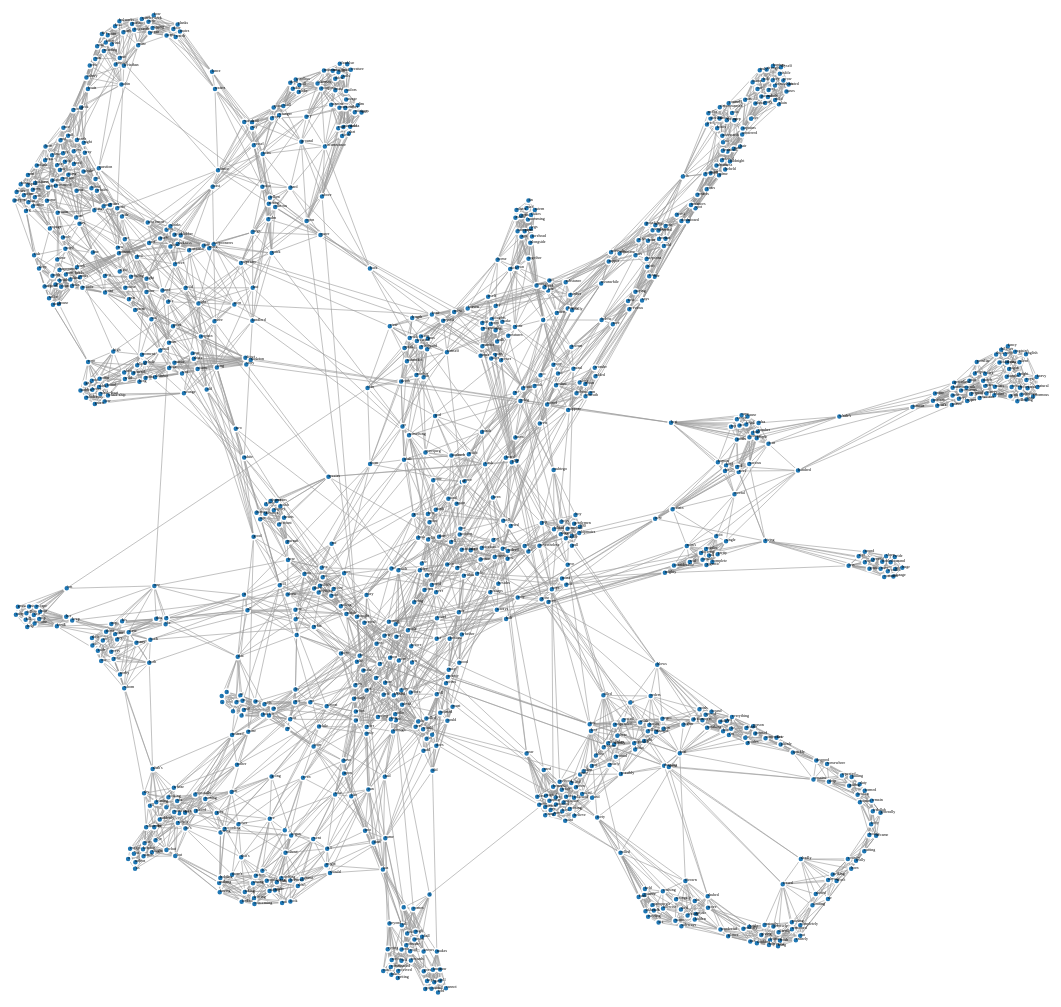
D3 v3 page, settled after 480 driven frames (8 s of simulated time); the page loaded 1 data file(s).



var width = 1620, height = 1010;

var color = d3.scale.category20();

var force = d3.layout.force()
    .charge(-50)
    .linkDistance(10)
    .size([width, height]);

var svg = d3.select("body").append("svg")
    .attr("width", width)
    .attr("height", height)
    .append("g")
    .call(d3.behavior.zoom().scaleExtent([0.1, 10]).on("zoom", zooming))
    .append("g");

svg.append("rect")
    .attr("fill-opacity", "0")
    .attr("width", width)
    .attr("height", height);


function zooming() {
  svg.attr("transform",
    "translate(" + d3.event.translate + ")scale(" + d3.event.scale + ")");
};

d3.json("./json/melville-moby_dick_manifold.json", function(error, graph) {
  if (error) throw error;

  force
      .nodes(graph.nodes)
      .links(graph.links)
      .start();

  var tickLimit = Math.ceil(graph.nodes.length/200)

  var link = svg.selectAll(".link")
      .data(graph.links)
    .enter().append("line")
      .attr("class", "link")
      .style("stroke-width", function(d) { return Math.sqrt(d.value); });

  var node = svg.selectAll(".node")
      .data(graph.nodes)
    .enter().append("circle")
      .attr("class", "node")
      .attr("r", 3)
      .style("fill", function(d) { return color(d.group); })
      .call(force.drag);

  var texts = svg.selectAll("text.label")
    .data(graph.nodes)
    .enter().append("text")
    .attr("class", "label")
    .attr("fill", "black")
    .attr("font-size", "3pt")
    .text(function(d) {  return d.id;  });

  node.append("title")
      .text(function(d) { return d.name; });

  var tick = tickLimit;
  force.on("tick", function() {
//    if (true) {
    if (tick == tickLimit) {
        link.attr("x1", function(d) { return d.source.x; })
            .attr("y1", function(d) { return d.source.y; })
            .attr("x2", function(d) { return d.target.x; })
            .attr("y2", function(d) { return d.target.y; });

        node.attr("cx", function(d) { return d.x; })
            .attr("cy", function(d) { return d.y; });

        texts.attr("transform", function(d) {
            return "translate(" + d.x + "," + d.y + ")";
        });
        tick = 1;
    }
    else
        tick++;
  });
});



### data: json/melville-moby_dick_manifold.json
{
 "directed": false,
 "multigraph": false,
 "graph": {},
 "nodes": [
  {
   "id": ","
  },
  {
   "id": "."
  },
  {
   "id": ";"
  },
  {
   "id": "!"
  },
  {
   "id": "and"
  },
  {
   "id": "of"
  },
  {
   "id": "in"
  },
  {
   "id": "to"
  },
  "... 992 more items"
 ],
 "links": [
  {
   "source": 0,
   "target": 1
  },
  {
   "source": 0,
   "target": 2
  },
  {
   "source": 0,
   "target": 3
  },
  {
   "source": 0,
   "target": 4
  },
  {
   "source": 0,
   "target": 5
  },
  {
   "source": 0,
   "target": 6
  },
  {
   "source": 0,
   "target": 7
  },
  {
   "source": 0,
   "target": 8
  },
  "... 6,668 more items"
 ]
}